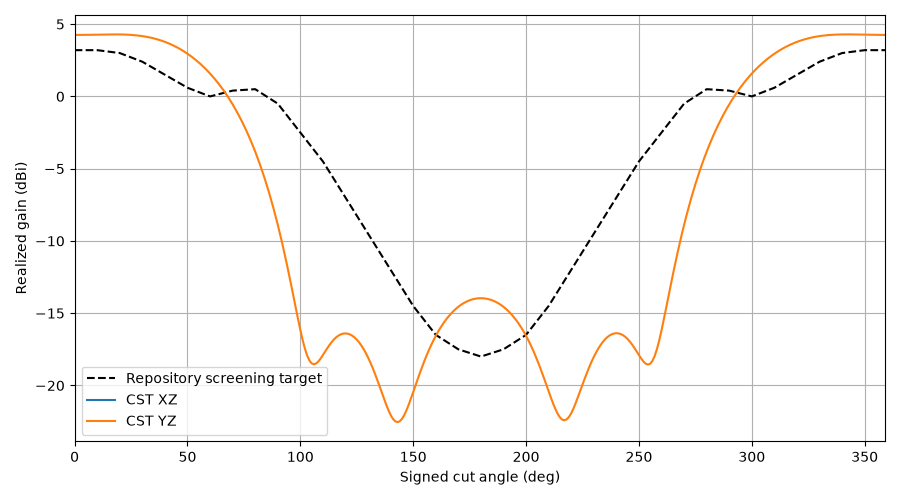

The data file committed next to this chart (first rows):
plane, theta, gain, cp_plus_db, cp_minus_db, axial_ratio_db, etheta_re, etheta_im, ephi_re, ephi_im, target_gain, error_db
YZ, 0, 4.253, -52.74, 4.253, 0.02456, 0.4581, -1.252, 1.248, 0.4576, 3.2, 1.053
YZ, 1, 4.254, -53.46, 4.254, 0.02259, 0.4575, -1.252, 1.249, 0.4571, 3.2, 1.054
YZ, 2, 4.254, -55.61, 4.254, 0.01764, 0.456, -1.253, 1.25, 0.4557, 3.2, 1.054
YZ, 3, 4.256, -60.8, 4.256, 0.009706, 0.4534, -1.253, 1.252, 0.4534, 3.2, 1.056
YZ, 4, 4.257, -76.35, 4.257, 0.00162, 0.4499, -1.254, 1.254, 0.4501, 3.2, 1.057
YZ, 5, 4.259, -56.86, 4.259, 0.01527, 0.4453, -1.255, 1.258, 0.4458, 3.2, 1.059
YZ, 6, 4.262, -50.38, 4.262, 0.0322, 0.4397, -1.257, 1.262, 0.4405, 3.2, 1.062
YZ, 7, 4.264, -46.19, 4.264, 0.05214, 0.4331, -1.258, 1.266, 0.4343, 3.2, 1.064
YZ, 8, 4.267, -43.02, 4.267, 0.07509, 0.4254, -1.26, 1.272, 0.427, 3.2, 1.067
YZ, 9, 4.271, -40.44, 4.271, 0.1011, 0.4168, -1.262, 1.277, 0.4187, 3.2, 1.071
YZ, 10, 4.274, -38.24, 4.274, 0.13, 0.4071, -1.264, 1.284, 0.4094, 3.2, 1.074
YZ, 11, 4.277, -36.33, 4.277, 0.162, 0.3963, -1.266, 1.291, 0.399, 3.18, 1.097
YZ, 12, 4.28, -34.63, 4.28, 0.197, 0.3846, -1.268, 1.298, 0.3875, 3.16, 1.12
YZ, 13, 4.283, -33.09, 4.283, 0.235, 0.3718, -1.269, 1.306, 0.3749, 3.14, 1.143
YZ, 14, 4.286, -31.69, 4.285, 0.2761, 0.358, -1.271, 1.313, 0.3612, 3.12, 1.166
YZ, 15, 4.288, -30.4, 4.287, 0.3201, 0.3433, -1.272, 1.322, 0.3463, 3.1, 1.188
YZ, 16, 4.29, -29.21, 4.288, 0.3672, 0.3275, -1.273, 1.33, 0.3302, 3.08, 1.21
YZ, 17, 4.291, -28.1, 4.288, 0.4172, 0.3107, -1.274, 1.338, 0.3129, 3.06, 1.231
YZ, 18, 4.291, -27.06, 4.288, 0.4703, 0.293, -1.274, 1.347, 0.2944, 3.04, 1.251
YZ, 19, 4.29, -26.09, 4.286, 0.5262, 0.2743, -1.273, 1.355, 0.2747, 3.02, 1.27
YZ, 20, 4.288, -25.17, 4.283, 0.5852, 0.2548, -1.272, 1.363, 0.2538, 3.0, 1.288
YZ, 21, 4.285, -24.3, 4.279, 0.647, 0.2343, -1.271, 1.37, 0.2317, 2.94, 1.345
YZ, 22, 4.28, -23.48, 4.273, 0.7117, 0.2131, -1.268, 1.377, 0.2083, 2.88, 1.4
YZ, 23, 4.274, -22.7, 4.265, 0.7792, 0.191, -1.264, 1.384, 0.1838, 2.82, 1.454
YZ, 24, 4.266, -21.96, 4.256, 0.8495, 0.1683, -1.26, 1.39, 0.158, 2.76, 1.506
YZ, 25, 4.256, -21.26, 4.244, 0.9225, 0.1448, -1.254, 1.395, 0.1311, 2.7, 1.556
YZ, 26, 4.244, -20.59, 4.23, 0.9981, 0.1208, -1.248, 1.399, 0.103, 2.64, 1.604
YZ, 27, 4.23, -19.96, 4.213, 1.076, 0.09617, -1.24, 1.402, 0.07383, 2.58, 1.65
YZ, 28, 4.213, -19.35, 4.194, 1.157, 0.07113, -1.231, 1.404, 0.04364, 2.52, 1.693
YZ, 29, 4.194, -18.77, 4.172, 1.24, 0.04571, -1.22, 1.405, 0.01248, 2.46, 1.734
YZ, 30, 4.172, -18.22, 4.147, 1.325, 0.02001, -1.209, 1.404, -0.01958, 2.4, 1.772
YZ, 31, 4.148, -17.7, 4.119, 1.412, -0.005881, -1.196, 1.401, -0.05245, 2.31, 1.838
YZ, 32, 4.12, -17.2, 4.088, 1.501, -0.03186, -1.181, 1.397, -0.08604, 2.22, 1.9
YZ, 33, 4.089, -16.73, 4.053, 1.592, -0.05782, -1.165, 1.391, -0.1202, 2.13, 1.959
YZ, 34, 4.055, -16.28, 4.015, 1.685, -0.08367, -1.148, 1.383, -0.1549, 2.04, 2.015
YZ, 35, 4.018, -15.85, 3.973, 1.779, -0.1093, -1.129, 1.373, -0.1899, 1.95, 2.068
YZ, 36, 3.977, -15.45, 3.927, 1.874, -0.1346, -1.109, 1.361, -0.2252, 1.86, 2.117
YZ, 37, 3.932, -15.07, 3.877, 1.969, -0.1594, -1.087, 1.347, -0.2605, 1.77, 2.162
YZ, 38, 3.883, -14.71, 3.823, 2.066, -0.1836, -1.064, 1.331, -0.2957, 1.68, 2.203
YZ, 39, 3.83, -14.38, 3.764, 2.163, -0.2072, -1.04, 1.313, -0.3306, 1.59, 2.24
YZ, 40, 3.774, -14.06, 3.702, 2.26, -0.2301, -1.015, 1.292, -0.3651, 1.5, 2.274
YZ, 41, 3.713, -13.77, 3.635, 2.356, -0.252, -0.9881, 1.269, -0.399, 1.41, 2.303
YZ, 42, 3.647, -13.5, 3.563, 2.453, -0.273, -0.9603, 1.243, -0.4321, 1.32, 2.327
YZ, 43, 3.578, -13.25, 3.487, 2.548, -0.2929, -0.9315, 1.215, -0.4641, 1.23, 2.348
YZ, 44, 3.503, -13.02, 3.406, 2.642, -0.3116, -0.9018, 1.185, -0.495, 1.14, 2.363
YZ, 45, 3.424, -12.81, 3.32, 2.734, -0.3291, -0.8713, 1.153, -0.5245, 1.05, 2.374
YZ, 46, 3.34, -12.62, 3.229, 2.825, -0.3453, -0.8401, 1.119, -0.5525, 0.96, 2.38
YZ, 47, 3.252, -12.46, 3.133, 2.913, -0.3602, -0.8083, 1.083, -0.5787, 0.87, 2.382
YZ, 48, 3.158, -12.31, 3.033, 2.998, -0.3736, -0.776, 1.044, -0.6029, 0.78, 2.378
YZ, 49, 3.059, -12.19, 2.927, 3.081, -0.3856, -0.7433, 1.004, -0.6251, 0.69, 2.369
YZ, 50, 2.954, -12.08, 2.816, 3.16, -0.3961, -0.7105, 0.9629, -0.6451, 0.6, 2.354
YZ, 51, 2.844, -12, 2.7, 3.235, -0.4051, -0.6775, 0.9199, -0.6627, 0.54, 2.304
YZ, 52, 2.729, -11.94, 2.578, 3.307, -0.4126, -0.6445, 0.8757, -0.6778, 0.48, 2.249
YZ, 53, 2.608, -11.89, 2.451, 3.374, -0.4185, -0.6117, 0.8304, -0.6903, 0.42, 2.188
YZ, 54, 2.48, -11.87, 2.318, 3.436, -0.4229, -0.5791, 0.7843, -0.7002, 0.36, 2.12
YZ, 55, 2.347, -11.87, 2.179, 3.494, -0.4258, -0.5469, 0.7375, -0.7072, 0.3, 2.047
YZ, 56, 2.207, -11.88, 2.035, 3.547, -0.4272, -0.5152, 0.6904, -0.7115, 0.24, 1.967
YZ, 57, 2.061, -11.92, 1.884, 3.595, -0.4271, -0.484, 0.6432, -0.7129, 0.18, 1.881
YZ, 58, 1.909, -11.98, 1.727, 3.638, -0.4256, -0.4535, 0.596, -0.7115, 0.12, 1.789
YZ, 59, 1.749, -12.05, 1.564, 3.676, -0.4228, -0.4238, 0.5492, -0.7073, 0.06, 1.689
... 300 more rows
